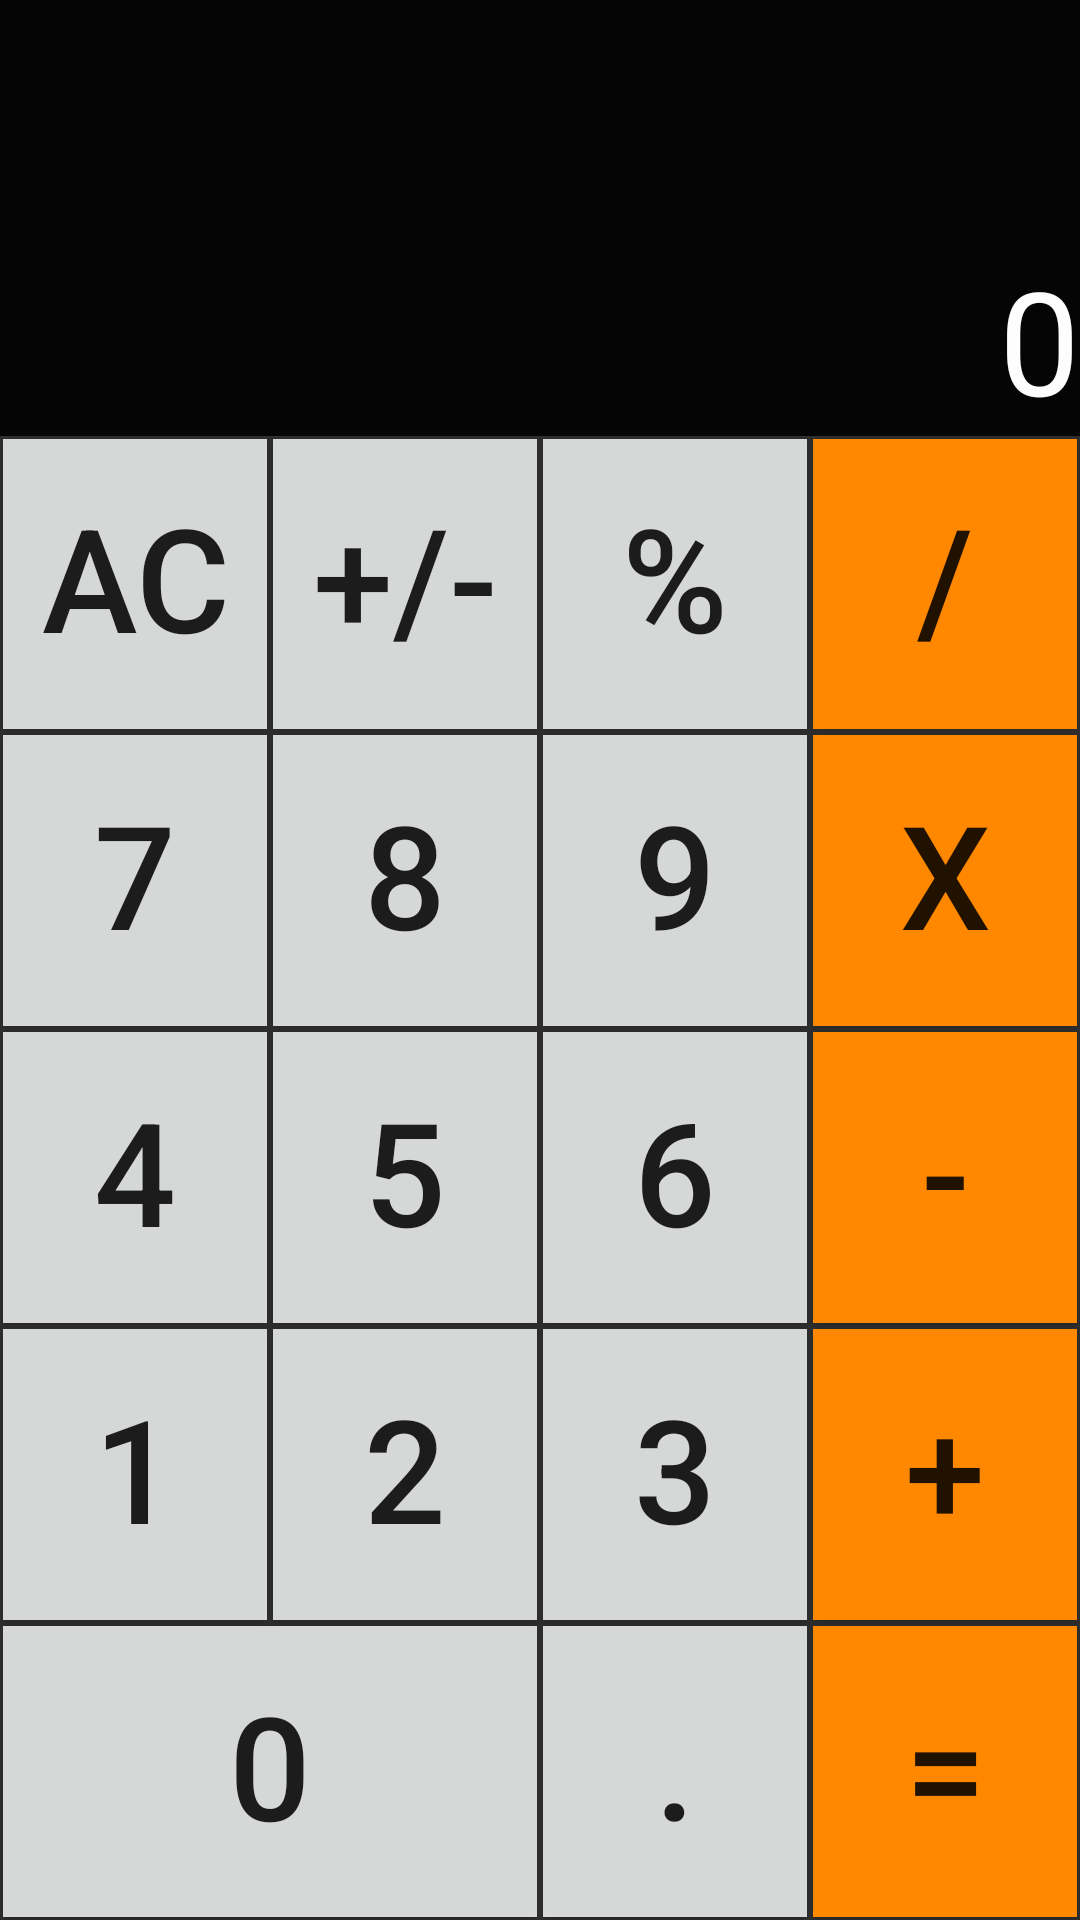

Write the Android layout XML for this screen, with the resource values it uses.
<!-- AndroidManifest.xml: application theme Theme.AppCompat.Light.NoActionBar -->
<!-- res/layout/activity_calculator.xml -->
<?xml version="1.0" encoding="utf-8"?>
<GridLayout xmlns:android="http://schemas.android.com/apk/res/android"
    xmlns:tools="http://schemas.android.com/tools"
    android:id="@+id/calculatorLayout"
    android:layout_width="match_parent"
    android:layout_height="match_parent"
    android:padding="0dp"
    android:background="@color/background_material_dark"
    tools:context="com.tarungoyaldev.android.utilitiesapplication.CalculatorActivity"
    android:columnCount="4"
    android:rowCount="6"
    android:layout_margin="0dp">

    <TextView
        android:layout_width="match_parent"
        android:layout_height="wrap_content"
        android:textAppearance="?android:attr/textAppearanceLarge"
        android:text="0"
        android:id="@+id/textView"
        android:layout_row="0"
        android:layout_column="0"
        android:layout_columnSpan="4"
        android:layout_rowWeight="2"
        android:textSize="48sp"
        android:textColor="@color/whiteColor"
        android:background="@color/blackColor"
        android:layout_gravity="fill"
        android:gravity="bottom|right" />
    <Button
        style="@style/calculator_button.special_operation"
        android:id="@+id/clearButton"
        android:layout_column="0"
        android:layout_row="1"
        android:text="AC" />
    <Button
        style="@style/calculator_button.special_operation"
        android:id="@+id/changeSizeButton"
        android:layout_column="1"
        android:layout_row="1"
        android:text="+/-" />
    <Button
        style="@style/calculator_button.special_operation"
        android:id="@+id/percentageButton"
        android:layout_column="2"
        android:layout_row="1"
        android:text="%" />
    <Button
        style="@style/calculator_button.operation"
        android:id="@+id/divisionButton"
        android:layout_column="3"
        android:layout_row="1"
        android:text="/" />
    <Button
        style="@style/calculator_button.number"
        android:id="@+id/sevenButton"
        android:layout_column="0"
        android:layout_row="2"
        android:tag="7"
        android:text="7" />
    <Button
        style="@style/calculator_button.number"
        android:id="@+id/eightButton"
        android:layout_column="1"
        android:layout_row="2"
        android:tag="8"
        android:text="8" />
    <Button
        style="@style/calculator_button.number"
        android:id="@+id/nineButton"
        android:layout_column="2"
        android:layout_row="2"
        android:tag="9"
        android:text="9" />
    <Button
        style="@style/calculator_button.operation"
        android:id="@+id/multiplicationButton"
        android:layout_column="3"
        android:layout_row="2"
        android:text="X" />
    <Button
        style="@style/calculator_button.number"
        android:id="@+id/fourButton"
        android:layout_column="0"
        android:layout_row="3"
        android:tag="4"
        android:text="4" />
    <Button
        style="@style/calculator_button.number"
        android:id="@+id/fiveButton"
        android:layout_column="1"
        android:layout_row="3"
        android:tag="5"
        android:text="5" />
    <Button
        style="@style/calculator_button.number"
        android:id="@+id/sixButton"
        android:layout_column="2"
        android:layout_row="3"
        android:tag="6"
        android:text="6" />
    <Button
        style="@style/calculator_button.operation"
        android:id="@+id/subtractionButton"
        android:layout_column="3"
        android:layout_row="3"
        android:text="-" />
    <Button
        style="@style/calculator_button.number"
        android:id="@+id/oneButton"
        android:layout_column="0"
        android:layout_row="4"
        android:tag="1"
        android:text="1" />
    <Button
        style="@style/calculator_button.number"
        android:id="@+id/twoButton"
        android:layout_column="1"
        android:layout_row="4"
        android:tag="2"
        android:text="2" />
    <Button
        style="@style/calculator_button.number"
        android:id="@+id/threeButton"
        android:layout_column="2"
        android:layout_row="4"
        android:tag="3"
        android:text="3" />
    <Button
        style="@style/calculator_button.operation"
        android:id="@+id/additionButton"
        android:layout_column="3"
        android:layout_row="4"
        android:text="+" />
    <Button
        style="@style/calculator_button.number"
        android:id="@+id/zeroButton"
        android:layout_column="0"
        android:layout_row="5"
        android:layout_columnSpan="2"
        android:tag="0"
        android:text="0" />
    <Button
        style="@style/calculator_button.number"
        android:id="@+id/decimalButton"
        android:layout_column="2"
        android:layout_row="5"
        android:tag="."
        android:text="." />
    <Button
        style="@style/calculator_button.operation"
        android:id="@+id/equalButton"
        android:layout_column="3"
        android:layout_row="5"
        android:text="=" />
</GridLayout>
<!-- resources referenced by this layout -->
<resources>
  <color name="blackColor">#050505</color>
  <color name="whiteColor">#FDFDFD</color>
  <style name="calculator_button.number">
          <item name="android:onClick">onNumberClick</item>
          <item name="android:background">@drawable/calculator_button_gray</item>
      </style>
  <style name="calculator_button.operation">
          <item name="android:onClick">onOperationClick</item>
          <item name="android:background">@drawable/calculator_button_orange</item>
      </style>
  <style name="calculator_button.special_operation">
          <item name="android:onClick">onSpecialOperationClick</item>
          <item name="android:background">@drawable/calculator_button_gray</item>
      </style>
  <!-- drawable calculator_button_gray (drawable) -->
  <?xml version="1.0" encoding="utf-8"?>
  <selector xmlns:android="http://schemas.android.com/apk/res/android">
      <item android:state_pressed="true"><shape android:shape="rectangle">
          <solid android:color="@color/button_material_dark" />
      </shape></item>
      <item><shape android:shape="rectangle">
          <solid android:color="@color/button_material_light" />
      </shape></item>
  </selector>
  <!-- drawable calculator_button_orange (drawable) -->
  <?xml version="1.0" encoding="utf-8"?>
  <selector xmlns:android="http://schemas.android.com/apk/res/android">
      <item android:state_pressed="true"><shape android:shape="rectangle">
          <solid android:color="#f08000" />
      </shape></item>
      <item><shape android:shape="rectangle">
          <solid android:color="#ff8800" />
      </shape></item>
  </selector>
</resources>
